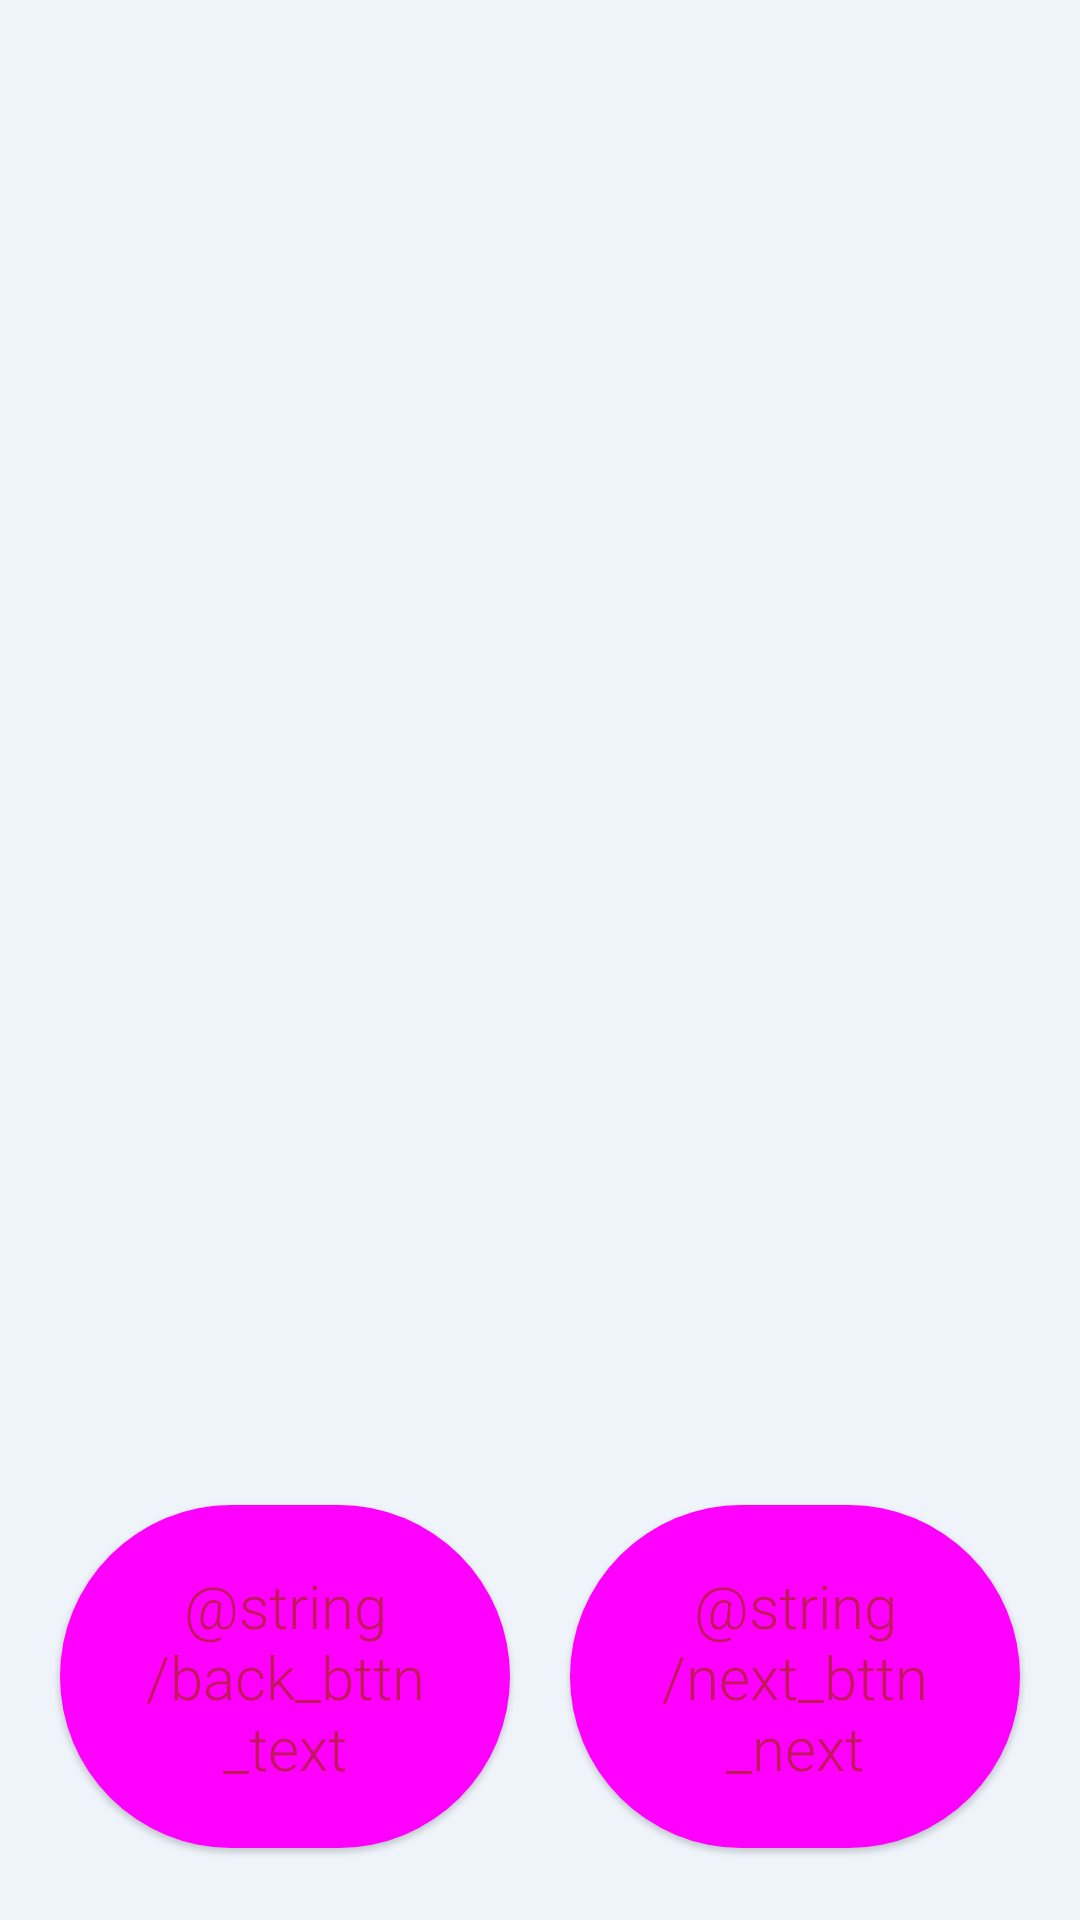

Write the Android layout XML for this screen, with the resource values it uses.
<!-- AndroidManifest.xml: activity theme MyMaterialTheme -->
<!-- res/layout/activity_question.xml -->
<?xml version="1.0" encoding="utf-8"?>
<androidx.constraintlayout.widget.ConstraintLayout xmlns:android="http://schemas.android.com/apk/res/android"
    xmlns:app="http://schemas.android.com/apk/res-auto"
    android:layout_width="match_parent"
    android:layout_height="match_parent"
    android:background="@color/grey"
    android:elevation="5dp"
    android:textAlignment="gravity">


    <androidx.fragment.app.FragmentContainerView
        android:id="@+id/fragment_container_view"
        android:layout_width="match_parent"
        android:layout_height="match_parent"
        app:layout_constraintBottom_toTopOf="@id/buttonHolder"
        app:layout_constraintEnd_toEndOf="parent"
        app:layout_constraintStart_toStartOf="parent"
        app:layout_constraintTop_toTopOf="parent" />


    <LinearLayout
        android:id="@+id/buttonHolder"
        android:layout_width="match_parent"
        android:layout_height="wrap_content"
        android:orientation="horizontal"
        app:layout_constraintBottom_toBottomOf="parent"
        app:layout_constraintEnd_toEndOf="parent"
        app:layout_constraintStart_toStartOf="parent">

        
        <Button
            android:id="@+id/back_button"
            style="@style/Widget.Material3.Button.ElevatedButton"
            android:layout_width="0dp"
            android:layout_height="wrap_content"
            android:layout_marginStart="20dp"
            android:layout_marginTop="20dp"
            android:layout_marginBottom="20dp"
            android:layout_weight="1"
            android:fontFamily="sans-serif-light"
            android:padding="20dp"
            android:text="@string/back_bttn_text"
            android:textColor="@color/pink_700"
            android:textSize="20sp" />

        
        <Button
            android:id="@+id/next_button"
            style="@style/Widget.Material3.Button.ElevatedButton"
            android:layout_width="0dp"
            android:layout_height="wrap_content"
            android:layout_marginStart="20dp"
            android:layout_marginTop="20dp"
            android:layout_marginEnd="20dp"
            android:layout_marginBottom="20dp"
            android:layout_weight="1"
            android:elevation="1dp"
            android:fontFamily="sans-serif-light"
            android:padding="20dp"
            android:text="@string/next_bttn_next"
            android:textColor="@color/pink_700"
            android:textSize="20sp" />
    </LinearLayout>


</androidx.constraintlayout.widget.ConstraintLayout>
<!-- resources referenced by this layout -->
<resources>
  <color name="grey">#EEF4FA</color>
  <color name="pink_700"> #C2185B</color>
  <style name="MyMaterialTheme" parent="Theme.MaterialComponents.Light.NoActionBar">
          
          <item name="colorPrimary">@color/dark</item>
          <item name="colorPrimaryDark">@color/grey</item>
          <item name="colorAccent">@color/pink_700</item>
          <item name="textAppearanceButton">@color/pink_700</item>
          
          <item name="android:windowActivityTransitions">true</item>
      </style>
  <color name="dark">#334b66</color>
</resources>
